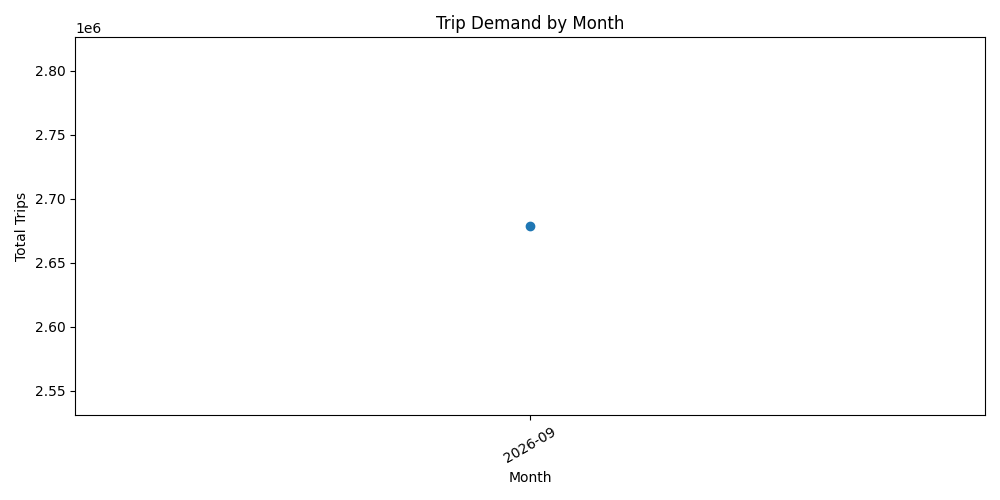

The data file committed next to this chart (first rows):
trip_month, total_trips
2026-09, 2678614
